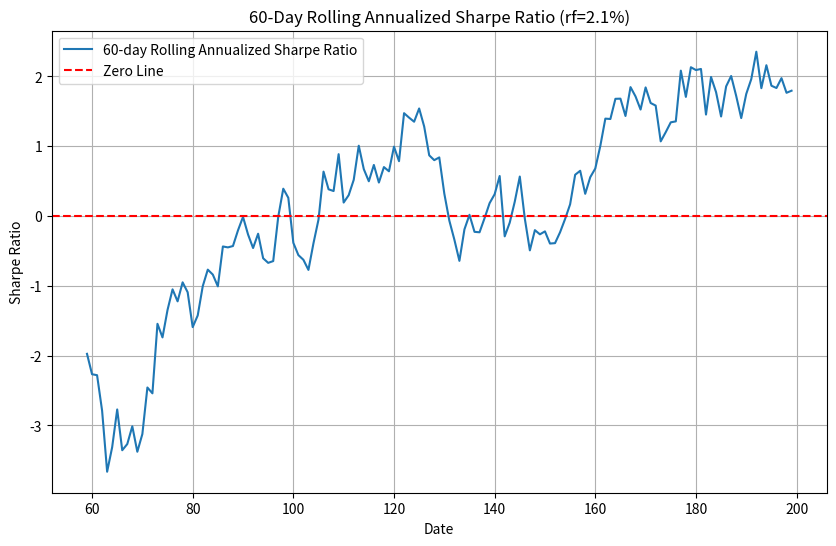

This chart was generated by the following Python code:
import numpy as np
import pandas as pd
import matplotlib.pyplot as plt
import os

# 模拟 fund 列数据（假设这是日收益率数据）
np.random.seed(42)
n_days = 200  # 总天数
fund_returns = np.random.normal(loc=0.0005, scale=0.01, size=n_days)  # 模拟日收益率

# 参数
rf = 0.021  # 无风险利率 2.1%
window = 60  # 滚动窗口（可调）

# 计算滚动年化夏普比率
def calculate_rolling_sharpe(returns, window, rf):
    rolling_mean = returns.rolling(window=window).mean() * 252  # 年化均值
    rolling_std = returns.rolling(window=window).std() * np.sqrt(252)  # 年化标准差
    rolling_sharpe = (rolling_mean - rf) / rolling_std
    return rolling_sharpe

# 计算滚动夏普比率
rolling_sharpe = calculate_rolling_sharpe(pd.Series(fund_returns), window, rf)

# 最后一个窗口的夏普比率
last_sharpe = rolling_sharpe.dropna().iloc[-1]

# 绘制曲线
plt.figure(figsize=(10, 6))
plt.plot(rolling_sharpe.index, rolling_sharpe, label=f'{window}-day Rolling Annualized Sharpe Ratio')
plt.axhline(y=0, color='r', linestyle='--', label='Zero Line')
plt.title(f'{window}-Day Rolling Annualized Sharpe Ratio (rf={rf*100}%)')
plt.xlabel('Date')
plt.ylabel('Sharpe Ratio')
plt.legend()
plt.grid(True)

# 保存图片
figure_path = 'rolling_sharpe_plot.png'
plt.savefig(figure_path)
plt.close()

# 输出结果
result = {
    'rolling_sharpe_last': last_sharpe,
    'figure_path': os.path.abspath(figure_path)
}

print(result)
